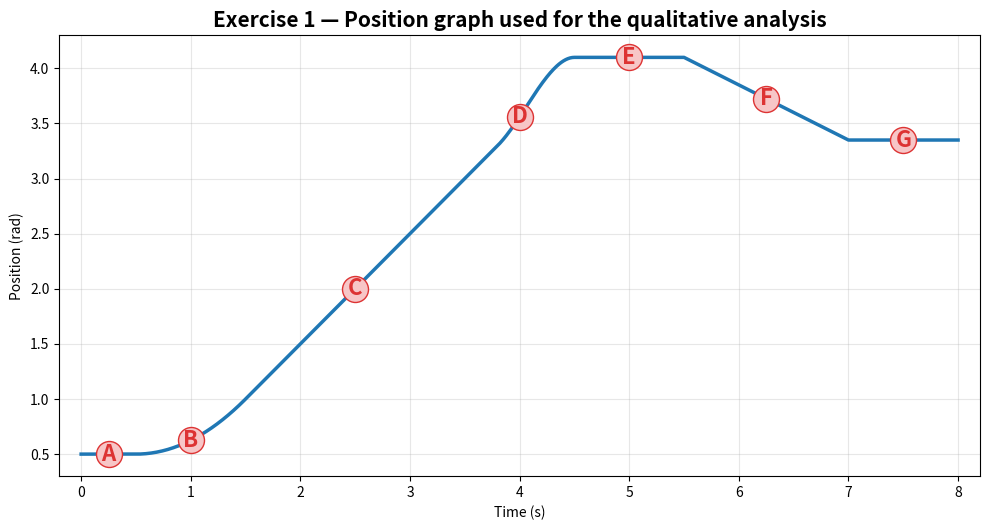
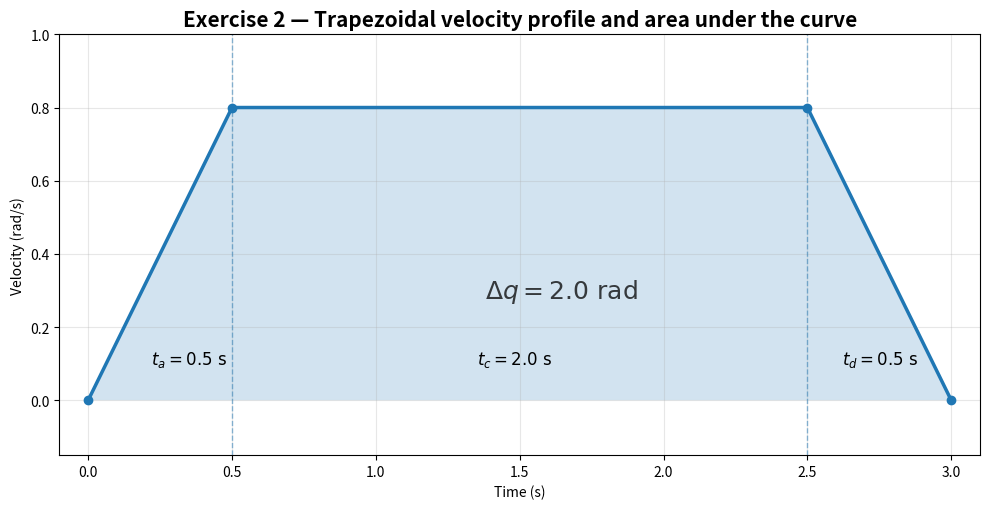
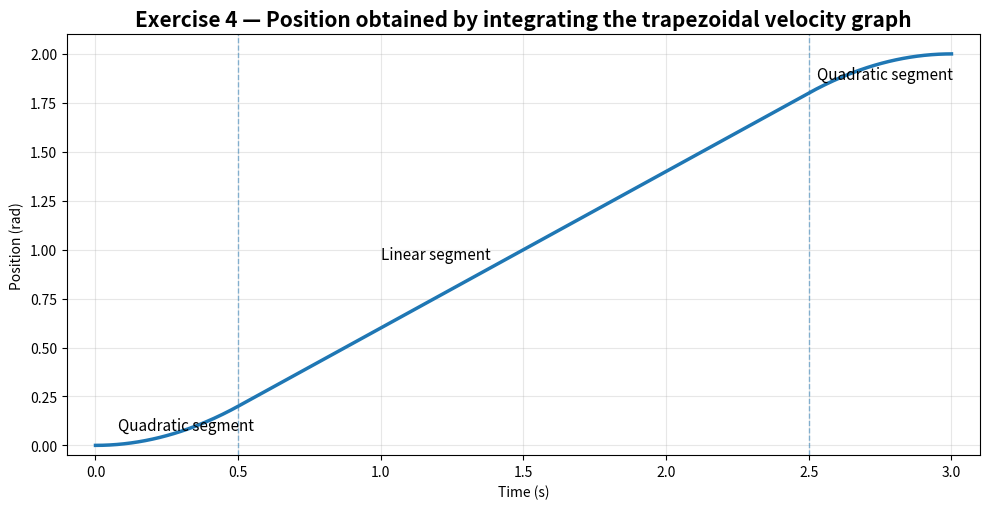
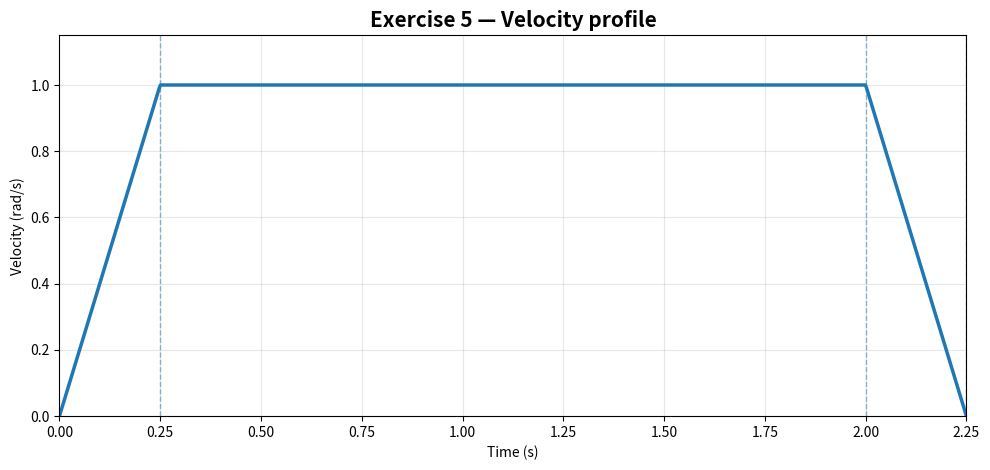
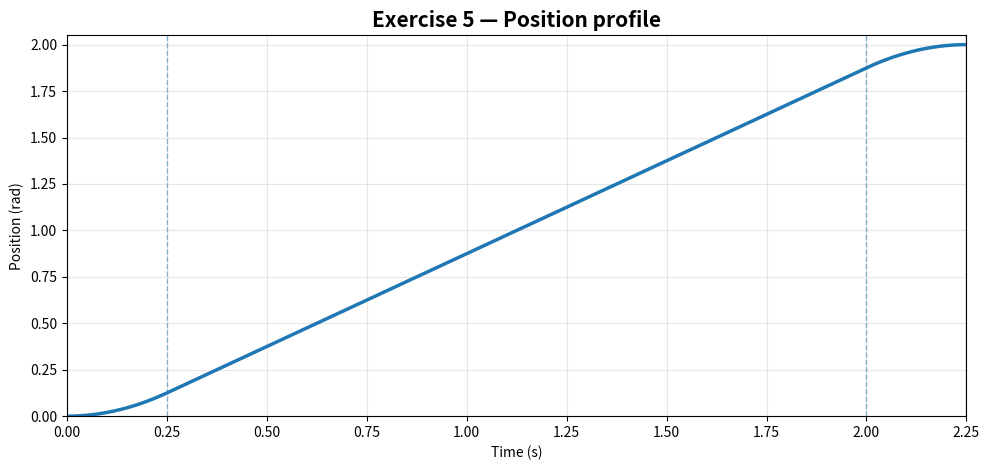
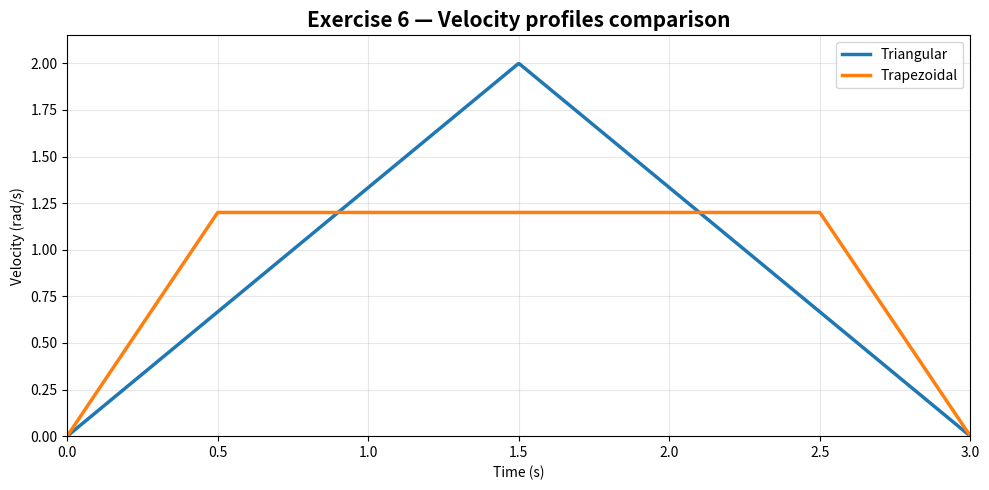
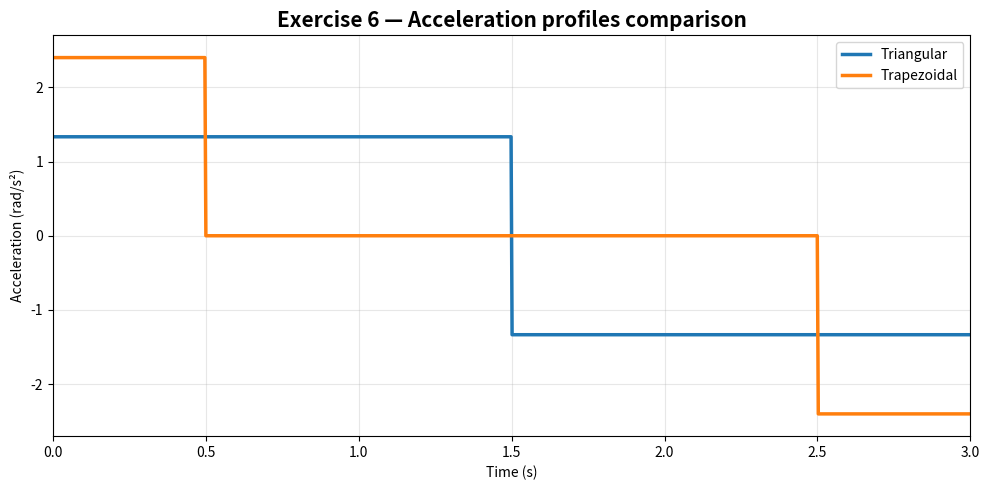

Source code (Python) for these figures, in order:
import os
import numpy as np
import matplotlib.pyplot as plt

OUTDIR = os.path.join("docs", "recursos", "imgs", "homework_tp")
os.makedirs(OUTDIR, exist_ok=True)

# Exercise 1
t1 = np.linspace(0, 8, 801)

def q1_scalar(t):
    if t <= 0.5:
        return 0.5
    if t <= 1.5:
        x = (t - 0.5) / 1.0
        h00 = 2*x**3 - 3*x**2 + 1
        h10 = x**3 - 2*x**2 + x
        h01 = -2*x**3 + 3*x**2
        h11 = x**3 - x**2
        return h00*0.5 + h10*0 + h01*1.0 + h11*1.0
    if t <= 3.8:
        return 1.0 + (t - 1.5)
    if t <= 4.5:
        dt = 4.5 - 3.8
        x = (t - 3.8) / dt
        h00 = 2*x**3 - 3*x**2 + 1
        h10 = x**3 - 2*x**2 + x
        h01 = -2*x**3 + 3*x**2
        h11 = x**3 - x**2
        return h00*3.3 + h10*(1*dt) + h01*4.1 + h11*0
    if t <= 5.5:
        return 4.1
    if t <= 7.0:
        return 4.1 - 0.5*(t - 5.5)
    return 3.35

q1 = np.array([q1_scalar(t) for t in t1])
pts = {'A': 0.25, 'B': 1.0, 'C': 2.5, 'D': 4.0, 'E': 5.0, 'F': 6.25, 'G': 7.5}

plt.figure(figsize=(10, 5.4))
plt.plot(t1, q1, lw=2.5)
for label, t in pts.items():
    q = q1_scalar(t)
    plt.scatter([t], [q], s=350, facecolors='#f7c6c7', edgecolors='#d33', zorder=3)
    plt.text(t, q, label, ha='center', va='center', fontsize=16, weight='bold', color='#d33')
plt.title('Exercise 1 — Position graph used for the qualitative analysis', fontsize=15, weight='bold')
plt.xlabel('Time (s)')
plt.ylabel('Position (rad)')
plt.xlim(-0.2, 8.2)
plt.ylim(0.3, 4.3)
plt.grid(True, alpha=0.3)
plt.tight_layout()
plt.savefig(os.path.join(OUTDIR, 'exercise1_position_graph.png'), dpi=200)
plt.close()

# Exercise 2
t = np.array([0, 0.5, 2.5, 3.0])
v = np.array([0, 0.8, 0.8, 0])
plt.figure(figsize=(10, 5.2))
plt.plot(t, v, lw=2.5, marker='o')
plt.fill_between(t, v, 0, alpha=0.2)
plt.axvline(0.5, ls='--', lw=1, alpha=0.5)
plt.axvline(2.5, ls='--', lw=1, alpha=0.5)
plt.text(0.22, 0.1, r'$t_a=0.5\ \mathrm{s}$', fontsize=12)
plt.text(1.35, 0.1, r'$t_c=2.0\ \mathrm{s}$', fontsize=12)
plt.text(2.62, 0.1, r'$t_d=0.5\ \mathrm{s}$', fontsize=12)
plt.text(1.38, 0.28, r'$\Delta q=2.0\ \mathrm{rad}$', fontsize=18, alpha=0.75)
plt.title('Exercise 2 — Trapezoidal velocity profile and area under the curve', fontsize=15, weight='bold')
plt.xlabel('Time (s)')
plt.ylabel('Velocity (rad/s)')
plt.xlim(-0.1, 3.1)
plt.ylim(-0.15, 1.0)
plt.grid(True, alpha=0.3)
plt.tight_layout()
plt.savefig(os.path.join(OUTDIR, 'exercise2_velocity_area.png'), dpi=200)
plt.close()

# Exercise 4
tt = np.linspace(0, 3, 601)
vv = np.piecewise(tt,
                  [tt <= 0.5, (tt > 0.5) & (tt <= 2.5), (tt > 2.5) & (tt <= 3)],
                  [lambda x: 1.6*x, 0.8, lambda x: 0.8 - 1.6*(x - 2.5)])
qq = np.piecewise(tt,
                  [tt <= 0.5, (tt > 0.5) & (tt <= 2.5), (tt > 2.5) & (tt <= 3)],
                  [lambda x: 0.8*x**2,
                   lambda x: 0.2 + 0.8*(x - 0.5),
                   lambda x: 1.8 + 0.8*(x - 2.5) - 0.8*(x - 2.5)**2])
plt.figure(figsize=(10, 5.2))
plt.plot(tt, qq, lw=2.5)
plt.axvline(0.5, ls='--', lw=1, alpha=0.5)
plt.axvline(2.5, ls='--', lw=1, alpha=0.5)
plt.text(0.08, 0.08, 'Quadratic segment', fontsize=11)
plt.text(1.0, 0.95, 'Linear segment', fontsize=11)
plt.text(2.53, 1.87, 'Quadratic segment', fontsize=11)
plt.title('Exercise 4 — Position obtained by integrating the trapezoidal velocity graph', fontsize=15, weight='bold')
plt.xlabel('Time (s)')
plt.ylabel('Position (rad)')
plt.xlim(-0.1, 3.1)
plt.ylim(-0.05, 2.1)
plt.grid(True, alpha=0.3)
plt.tight_layout()
plt.savefig(os.path.join(OUTDIR, 'exercise4_position_from_velocity.png'), dpi=200)
plt.close()

# Exercise 5
dq5, vmax5, a5 = 2.0, 1.0, 4.0
ta5 = vmax5 / a5
qmin5 = vmax5**2 / a5
tc5 = (dq5 - qmin5) / vmax5
T5 = 2*ta5 + tc5
tt = np.linspace(0, T5, 800)
mask1 = tt <= ta5
mask2 = (tt > ta5) & (tt <= ta5 + tc5)
mask3 = tt > ta5 + tc5

v5 = np.empty_like(tt)
v5[mask1] = a5*tt[mask1]
v5[mask2] = vmax5
v5[mask3] = vmax5 - a5*(tt[mask3] - (ta5 + tc5))

q5 = np.empty_like(tt)
q5[mask1] = 0.5*a5*tt[mask1]**2
q5[mask2] = 0.5*a5*ta5**2 + vmax5*(tt[mask2] - ta5)
q5[mask3] = (0.5*a5*ta5**2 + vmax5*tc5) + vmax5*(tt[mask3] - (ta5 + tc5)) - 0.5*a5*(tt[mask3] - (ta5 + tc5))**2

plt.figure(figsize=(10, 4.8))
plt.plot(tt, v5, lw=2.5)
for x in [ta5, ta5 + tc5, T5]:
    plt.axvline(x, ls='--', lw=1, alpha=0.5)
plt.title('Exercise 5 — Velocity profile', fontsize=15, weight='bold')
plt.xlabel('Time (s)')
plt.ylabel('Velocity (rad/s)')
plt.xlim(0, T5)
plt.ylim(0, 1.15)
plt.grid(True, alpha=0.3)
plt.tight_layout()
plt.savefig(os.path.join(OUTDIR, 'exercise5_velocity_profile.png'), dpi=200)
plt.close()

plt.figure(figsize=(10, 4.8))
plt.plot(tt, q5, lw=2.5)
for x in [ta5, ta5 + tc5, T5]:
    plt.axvline(x, ls='--', lw=1, alpha=0.5)
plt.title('Exercise 5 — Position profile', fontsize=15, weight='bold')
plt.xlabel('Time (s)')
plt.ylabel('Position (rad)')
plt.xlim(0, T5)
plt.ylim(0, 2.05)
plt.grid(True, alpha=0.3)
plt.tight_layout()
plt.savefig(os.path.join(OUTDIR, 'exercise5_position_profile.png'), dpi=200)
plt.close()

# Exercise 6
dq6, T6 = 3.0, 3.0
ta_tri = T6/2
vp = 2*dq6/T6
a_tri = vp/ta_tri

ta_trap = 0.5
tc6 = T6 - 2*ta_trap
vmax6 = dq6 / (tc6 + ta_trap)
a_trap = vmax6 / ta_trap

tt = np.linspace(0, T6, 900)
vtri = np.piecewise(tt, [tt <= ta_tri, tt > ta_tri],
                    [lambda x: a_tri*x, lambda x: vp - a_tri*(x - ta_tri)])
vtrap = np.piecewise(tt,
                     [tt <= ta_trap, (tt > ta_trap) & (tt <= ta_trap + tc6), tt > ta_trap + tc6],
                     [lambda x: a_trap*x, vmax6, lambda x: vmax6 - a_trap*(x - (ta_trap + tc6))])

atri = np.piecewise(tt, [tt < ta_tri, tt == ta_tri, tt > ta_tri], [a_tri, np.nan, -a_tri])
atrap = np.piecewise(tt,
                     [tt < ta_trap, (tt >= ta_trap) & (tt <= ta_trap + tc6), tt > ta_trap + tc6],
                     [a_trap, 0, -a_trap])

plt.figure(figsize=(10, 5))
plt.plot(tt, vtri, lw=2.5, label='Triangular')
plt.plot(tt, vtrap, lw=2.5, label='Trapezoidal')
plt.title('Exercise 6 — Velocity profiles comparison', fontsize=15, weight='bold')
plt.xlabel('Time (s)')
plt.ylabel('Velocity (rad/s)')
plt.xlim(0, T6)
plt.ylim(0, 2.15)
plt.grid(True, alpha=0.3)
plt.legend()
plt.tight_layout()
plt.savefig(os.path.join(OUTDIR, 'exercise6_velocity_comparison.png'), dpi=200)
plt.close()

plt.figure(figsize=(10, 5))
plt.plot(tt, atri, lw=2.5, label='Triangular')
plt.plot(tt, atrap, lw=2.5, label='Trapezoidal')
plt.title('Exercise 6 — Acceleration profiles comparison', fontsize=15, weight='bold')
plt.xlabel('Time (s)')
plt.ylabel('Acceleration (rad/s²)')
plt.xlim(0, T6)
plt.ylim(-2.7, 2.7)
plt.grid(True, alpha=0.3)
plt.legend()
plt.tight_layout()
plt.savefig(os.path.join(OUTDIR, 'exercise6_acceleration_comparison.png'), dpi=200)
plt.close()
